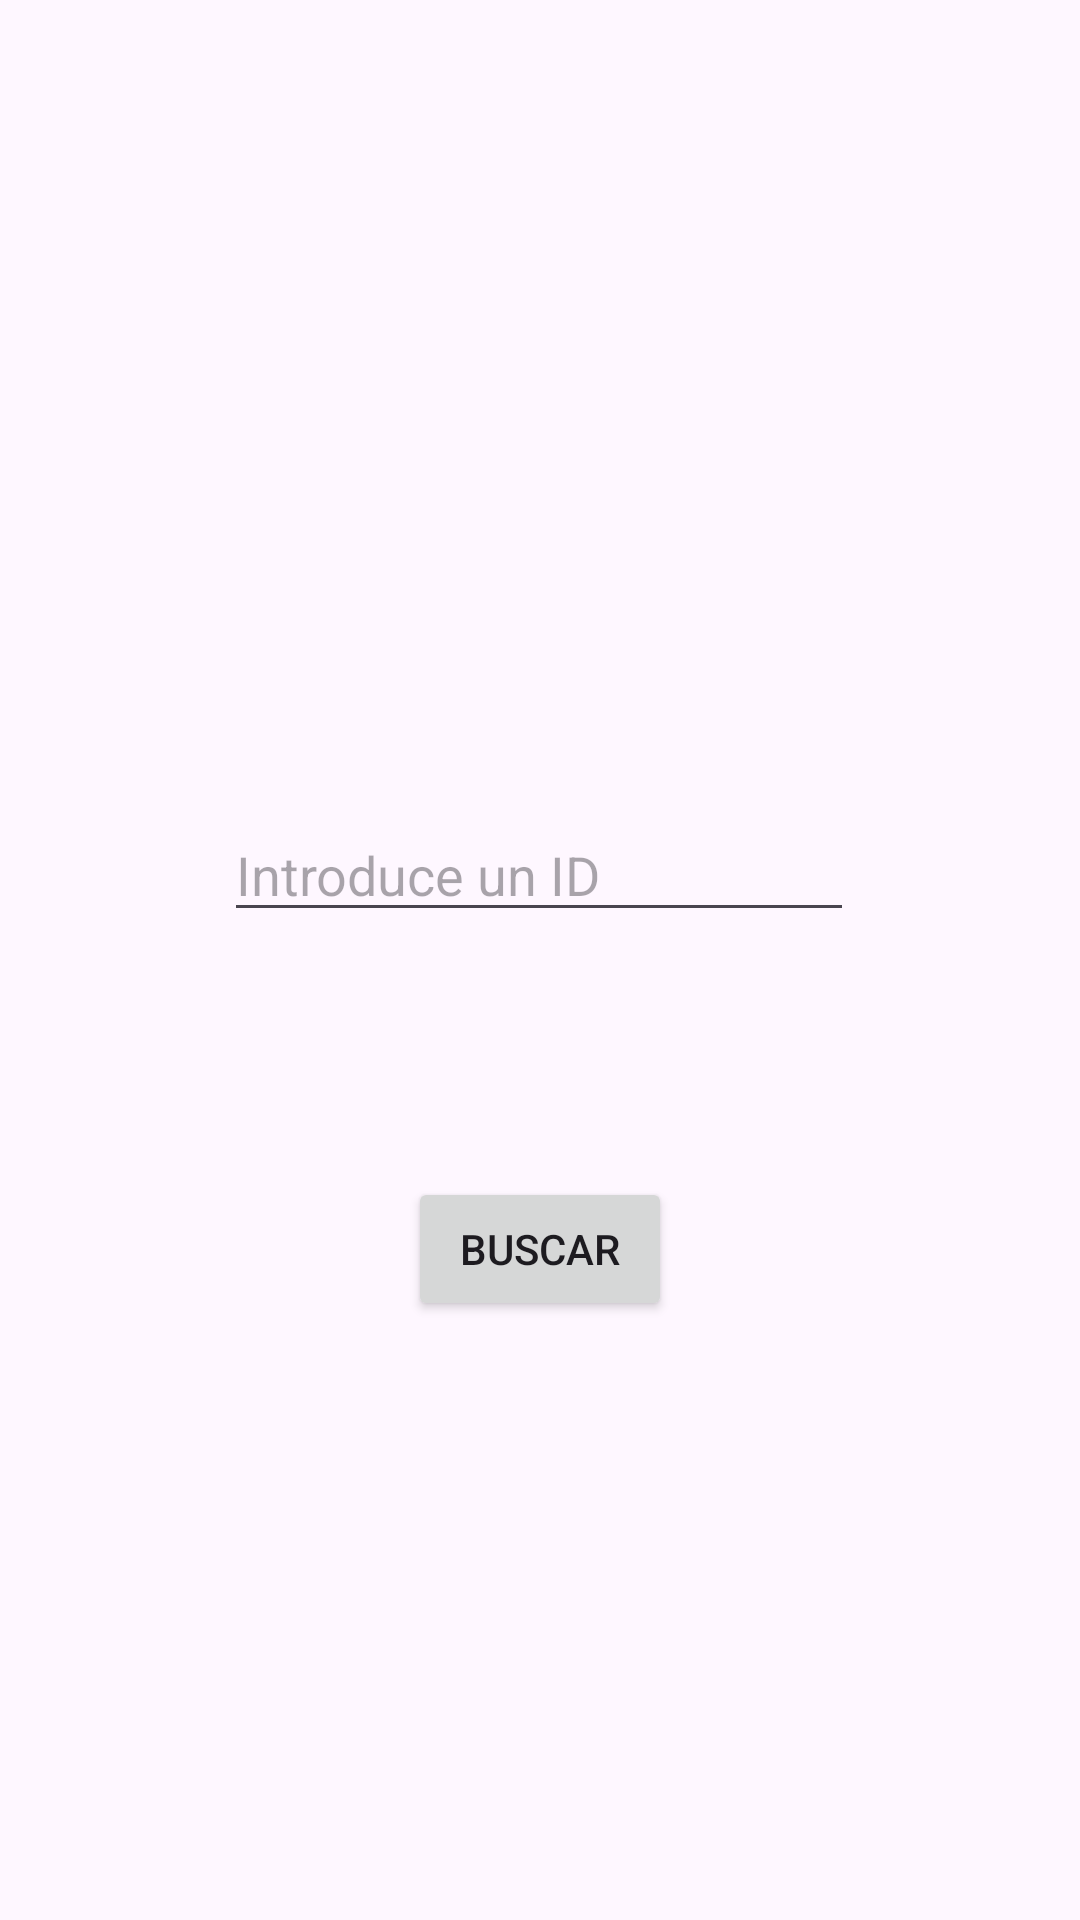

Android layout source for this screen:
<!-- AndroidManifest.xml: application theme Theme.BBDD2 -->
<!-- res/layout/activity_main.xml -->
<?xml version="1.0" encoding="utf-8"?>
<androidx.constraintlayout.widget.ConstraintLayout xmlns:android="http://schemas.android.com/apk/res/android"
    xmlns:app="http://schemas.android.com/apk/res-auto"
    xmlns:tools="http://schemas.android.com/tools"
    android:layout_width="match_parent"
    android:layout_height="match_parent"
    tools:context=".Activitys.MainActivity">

    <Button
        android:id="@+id/btnBuscar"
        android:layout_width="wrap_content"
        android:layout_height="wrap_content"
        android:text="Buscar"
        app:layout_constraintBottom_toBottomOf="parent"
        app:layout_constraintEnd_toEndOf="parent"
        app:layout_constraintStart_toStartOf="parent"
        app:layout_constraintTop_toTopOf="parent"
        app:layout_constraintVertical_bias="0.663" />

    <EditText
        android:id="@+id/textID"
        android:layout_width="wrap_content"
        android:layout_height="wrap_content"
        android:ems="10"
        android:hint="Introduce un ID"
        android:inputType="number"
        app:layout_constraintBottom_toBottomOf="parent"
        app:layout_constraintEnd_toEndOf="parent"
        app:layout_constraintHorizontal_bias="0.497"
        app:layout_constraintStart_toStartOf="parent"
        app:layout_constraintTop_toTopOf="parent"
        app:layout_constraintVertical_bias="0.45" />
</androidx.constraintlayout.widget.ConstraintLayout>
<!-- resources referenced by this layout -->
<resources>
  <style name="Theme.BBDD2" parent="Base.Theme.BBDD2" />
  <style name="Base.Theme.BBDD2" parent="Theme.Material3.DayNight.NoActionBar">
          
          
      </style>
</resources>
